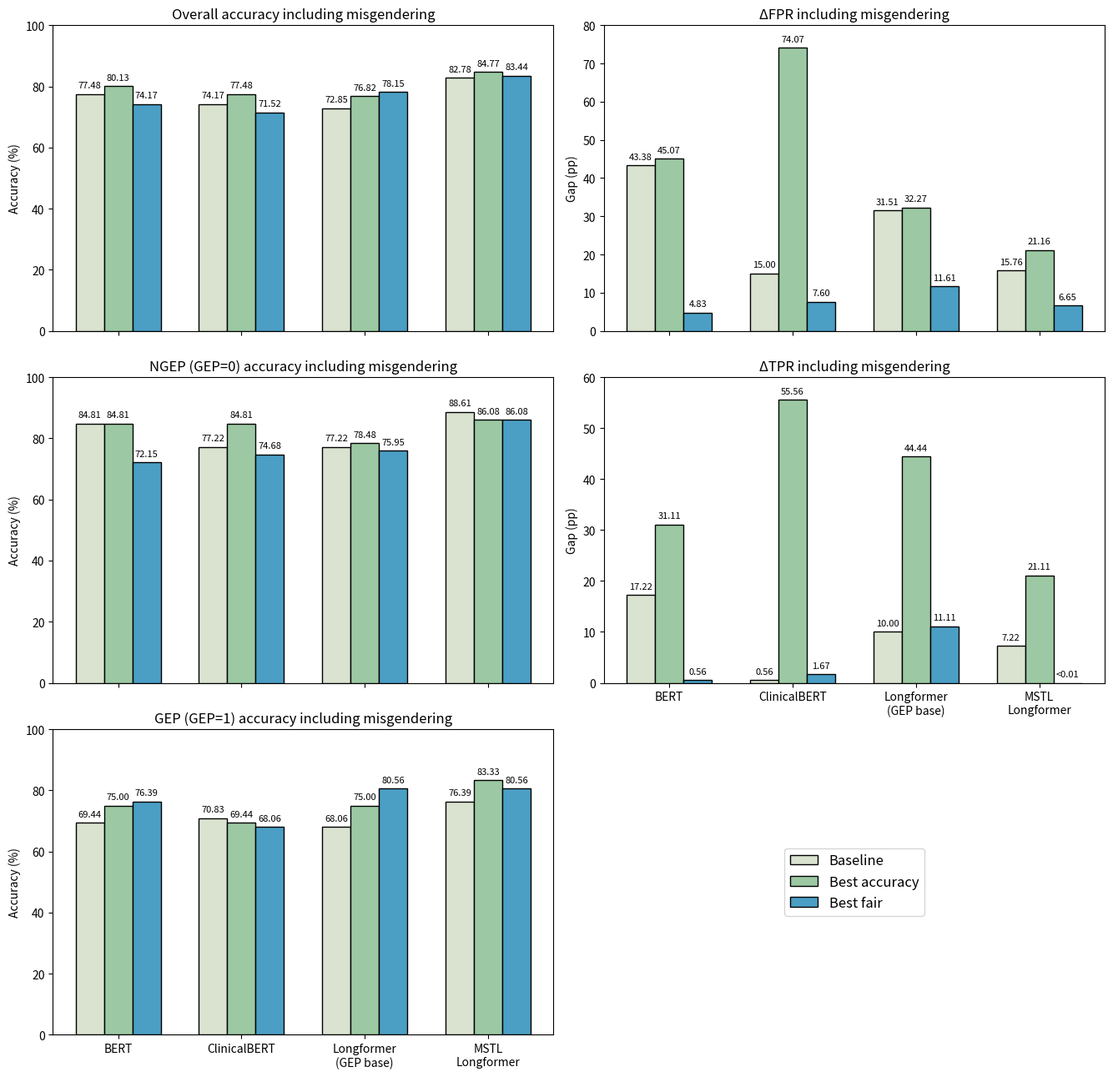
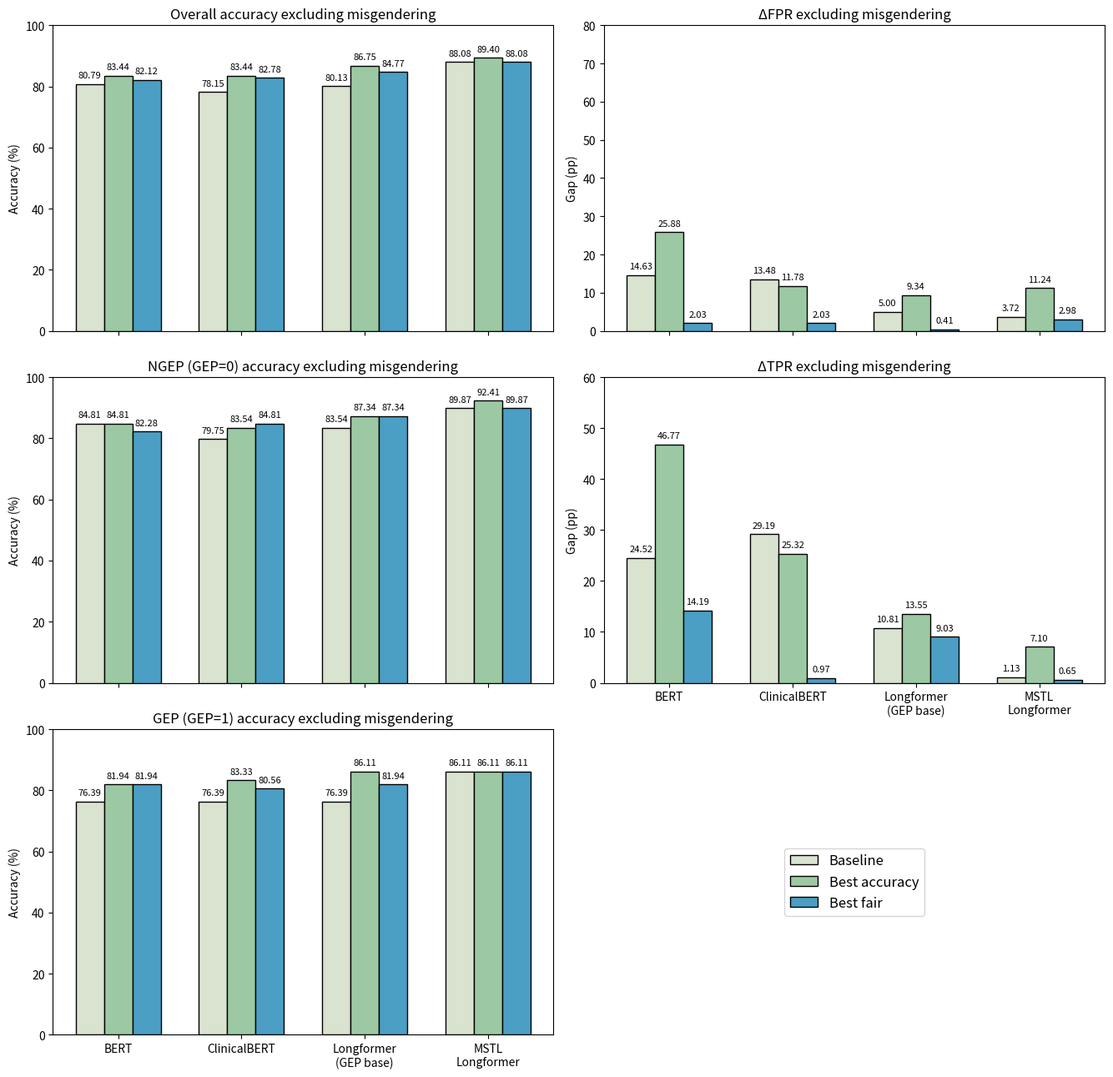

The matplotlib source for these figures, in order:
import matplotlib.pyplot as plt
import numpy as np
from matplotlib.patches import Rectangle
import os
from pathlib import Path


# =========================
# Save directory
# =========================
save_dir = Path(os.environ.get("GEP_FIGURES_DIR", Path.cwd() / "figures"))
os.makedirs(save_dir, exist_ok=True)
MAX_PNG_DIMENSION = 1200

# =========================
# Models and order
# =========================
models = ["BERT", "ClinicalBERT", "Longformer\n(GEP base)", "MSTL\nLongformer"]
n_models = len(models)
x = np.arange(n_models)


# =========================
# Formatter for labels
# =========================
def format_val(val):
    if abs(val) < 0.01:
        return "<0.01"
    return f"{val:.2f}"


# =========================
# Including misgendering
# =========================
acc_overall_baseline = np.array([77.48, 74.17, 72.85, 82.78])
acc_gep0_baseline = np.array([84.81, 77.22, 77.22, 88.61])
acc_gep1_baseline = np.array([69.44, 70.83, 68.06, 76.39])

delta_fpr_baseline = np.array([43.38, 15.00, 31.51, 15.76])
delta_tpr_baseline = np.array([17.22, 0.56, 10.00, 7.22])

acc_overall_best = np.array([80.13, 77.48, 76.82, 84.77])
acc_gep0_best = np.array([84.81, 84.81, 78.48, 86.08])
acc_gep1_best = np.array([75.00, 69.44, 75.00, 83.33])

delta_fpr_best = np.array([45.07, 74.07, 32.27, 21.16])
delta_tpr_best = np.array([31.11, 55.56, 44.44, 21.11])

acc_overall_fair = np.array([74.17, 71.52, 78.15, 83.44])
acc_gep0_fair = np.array([72.15, 74.68, 75.95, 86.08])
acc_gep1_fair = np.array([76.39, 68.06, 80.56, 80.56])

delta_fpr_fair = np.array([4.83, 7.60, 11.61, 6.65])
delta_tpr_fair = np.array([0.56, 1.67, 11.11, 0.00])

# =========================
# Excluding misgendering
# =========================
acc_overall_baseline_excl = np.array([80.79, 78.15, 80.13, 88.08])
acc_gep0_baseline_excl = np.array([84.81, 79.75, 83.54, 89.87])
acc_gep1_baseline_excl = np.array([76.39, 76.39, 76.39, 86.11])

delta_fpr_baseline_excl = np.array([14.63, 13.48, 5.00, 3.72])
delta_tpr_baseline_excl = np.array([24.52, 29.19, 10.81, 1.13])

acc_overall_best_excl = np.array([83.44, 83.44, 86.75, 89.40])
acc_gep0_best_excl = np.array([84.81, 83.54, 87.34, 92.41])
acc_gep1_best_excl = np.array([81.94, 83.33, 86.11, 86.11])

delta_fpr_best_excl = np.array([25.88, 11.78, 9.34, 11.24])
delta_tpr_best_excl = np.array([46.77, 25.32, 13.55, 7.10])

acc_overall_fair_excl = np.array([82.12, 82.78, 84.77, 88.08])
acc_gep0_fair_excl = np.array([82.28, 84.81, 87.34, 89.87])
acc_gep1_fair_excl = np.array([81.94, 80.56, 81.94, 86.11])

delta_fpr_fair_excl = np.array([2.03, 2.03, 0.41, 2.98])
delta_tpr_fair_excl = np.array([14.19, 0.97, 9.03, 0.65])

# =========================
# Colors
# =========================
strategy_colors = {
    "Baseline": "#d9e3d0",
    "Best accuracy": "#9cc9a3",
    "Best fair": "#4b9ec4",
}


# =========================
# Helper plotting function
# =========================
def plot_metric_three_variants(
    ax,
    baseline_vals,
    best_vals,
    fair_vals,
    ylabel,
    title,
    ylim=None,
    show_xticklabels=True,
):
    width = 0.23
    off1 = x - width
    off2 = x
    off3 = x + width

    bars_b = ax.bar(
        off1,
        baseline_vals,
        width,
        color=strategy_colors["Baseline"],
        edgecolor="black",
        label="Baseline",
    )
    bars_o = ax.bar(
        off2,
        best_vals,
        width,
        color=strategy_colors["Best accuracy"],
        edgecolor="black",
        label="Best accuracy",
    )
    bars_f = ax.bar(
        off3,
        fair_vals,
        width,
        color=strategy_colors["Best fair"],
        edgecolor="black",
        label="Best fair",
    )

    label_offset = 1 if ylim is None else max((ylim[1] - ylim[0]) * 0.015, 0.5)

    for bars in (bars_b, bars_o, bars_f):
        for rect in bars:
            h = rect.get_height()
            ax.text(
                rect.get_x() + rect.get_width() / 2,
                h + label_offset,
                format_val(h),
                ha="center",
                va="bottom",
                fontsize=8,
            )

    ax.set_title(title, fontsize=12)
    ax.set_ylabel(ylabel)
    if ylim:
        ax.set_ylim(*ylim)
    ax.set_xticks(x)
    if show_xticklabels:
        ax.set_xticklabels(models, fontsize=10)
    else:
        ax.set_xticklabels([])


# =========================
# Shared legend handles
# =========================
handles_variants = [
    Rectangle(
        (0, 0),
        1,
        1,
        facecolor=strategy_colors["Baseline"],
        edgecolor="black",
    ),
    Rectangle(
        (0, 0),
        1,
        1,
        facecolor=strategy_colors["Best accuracy"],
        edgecolor="black",
    ),
    Rectangle(
        (0, 0),
        1,
        1,
        facecolor=strategy_colors["Best fair"],
        edgecolor="black",
    ),
]
labels_variants = ["Baseline", "Best accuracy", "Best fair"]

# =========================
# Figure 6: including misgendering
# =========================
fig6, axes6 = plt.subplots(3, 2, figsize=(14, 14))
axes6 = axes6.flatten()

plot_metric_three_variants(
    axes6[0],
    acc_overall_baseline,
    acc_overall_best,
    acc_overall_fair,
    "Accuracy (%)",
    "Overall accuracy including misgendering",
    ylim=(0, 100),
    show_xticklabels=False,
)

plot_metric_three_variants(
    axes6[1],
    delta_fpr_baseline,
    delta_fpr_best,
    delta_fpr_fair,
    "Gap (pp)",
    "ΔFPR including misgendering",
    ylim=(0, 80),
    show_xticklabels=False,
)

plot_metric_three_variants(
    axes6[2],
    acc_gep0_baseline,
    acc_gep0_best,
    acc_gep0_fair,
    "Accuracy (%)",
    "NGEP (GEP=0) accuracy including misgendering",
    ylim=(0, 100),
    show_xticklabels=False,
)

plot_metric_three_variants(
    axes6[3],
    delta_tpr_baseline,
    delta_tpr_best,
    delta_tpr_fair,
    "Gap (pp)",
    "ΔTPR including misgendering",
    ylim=(0, 60),
    show_xticklabels=True,
)

plot_metric_three_variants(
    axes6[4],
    acc_gep1_baseline,
    acc_gep1_best,
    acc_gep1_fair,
    "Accuracy (%)",
    "GEP (GEP=1) accuracy including misgendering",
    ylim=(0, 100),
    show_xticklabels=True,
)

axes6[5].axis("off")
axes6[5].legend(
    handles_variants,
    labels_variants,
    loc="center",
    frameon=True,
    fontsize=12,
    ncol=1,
)

fig6.tight_layout(rect=[0.02, 0.05, 0.98, 0.98])
png_dpi_6 = min(600, MAX_PNG_DIMENSION / max(fig6.get_size_inches()))
fig6.savefig(
    os.path.join(
        save_dir,
        "Accuracy and subgroup fairness under baseline and threshold-optimized configurations including misgendering.png",
    ),
    dpi=png_dpi_6,
    bbox_inches=None,
    pad_inches=0,
    facecolor="white",
    transparent=False,
)
fig6.savefig(
    os.path.join(
        save_dir,
        "Accuracy and subgroup fairness under baseline and threshold-optimized configurations including misgendering.eps",
    ),
    format="eps",
    bbox_inches="tight",
    transparent=False,
)

# =========================
# Figure 7: excluding misgendering
# =========================
fig7, axes7 = plt.subplots(3, 2, figsize=(14, 14))
axes7 = axes7.flatten()

plot_metric_three_variants(
    axes7[0],
    acc_overall_baseline_excl,
    acc_overall_best_excl,
    acc_overall_fair_excl,
    "Accuracy (%)",
    "Overall accuracy excluding misgendering",
    ylim=(0, 100),
    show_xticklabels=False,
)

plot_metric_three_variants(
    axes7[1],
    delta_fpr_baseline_excl,
    delta_fpr_best_excl,
    delta_fpr_fair_excl,
    "Gap (pp)",
    "ΔFPR excluding misgendering",
    ylim=(0, 80),
    show_xticklabels=False,
)

plot_metric_three_variants(
    axes7[2],
    acc_gep0_baseline_excl,
    acc_gep0_best_excl,
    acc_gep0_fair_excl,
    "Accuracy (%)",
    "NGEP (GEP=0) accuracy excluding misgendering",
    ylim=(0, 100),
    show_xticklabels=False,
)

plot_metric_three_variants(
    axes7[3],
    delta_tpr_baseline_excl,
    delta_tpr_best_excl,
    delta_tpr_fair_excl,
    "Gap (pp)",
    "ΔTPR excluding misgendering",
    ylim=(0, 60),
    show_xticklabels=True,
)

plot_metric_three_variants(
    axes7[4],
    acc_gep1_baseline_excl,
    acc_gep1_best_excl,
    acc_gep1_fair_excl,
    "Accuracy (%)",
    "GEP (GEP=1) accuracy excluding misgendering",
    ylim=(0, 100),
    show_xticklabels=True,
)

axes7[5].axis("off")
axes7[5].legend(
    handles_variants,
    labels_variants,
    loc="center",
    frameon=True,
    fontsize=12,
    ncol=1,
)

fig7.tight_layout(rect=[0.02, 0.05, 0.98, 0.98])
png_dpi_7 = min(600, MAX_PNG_DIMENSION / max(fig7.get_size_inches()))
fig7.savefig(
    os.path.join(
        save_dir,
        "Accuracy and subgroup fairness under baseline and threshold-optimized configurations excluding misgendering.png",
    ),
    dpi=png_dpi_7,
    bbox_inches=None,
    pad_inches=0,
    facecolor="white",
    transparent=False,
)
fig7.savefig(
    os.path.join(
        save_dir,
        "Accuracy and subgroup fairness under baseline and threshold-optimized configurations excluding misgendering.eps",
    ),
    format="eps",
    bbox_inches="tight",
    transparent=False,
)

plt.show()
print("Saved Figures 6 and 7 to:", save_dir)
